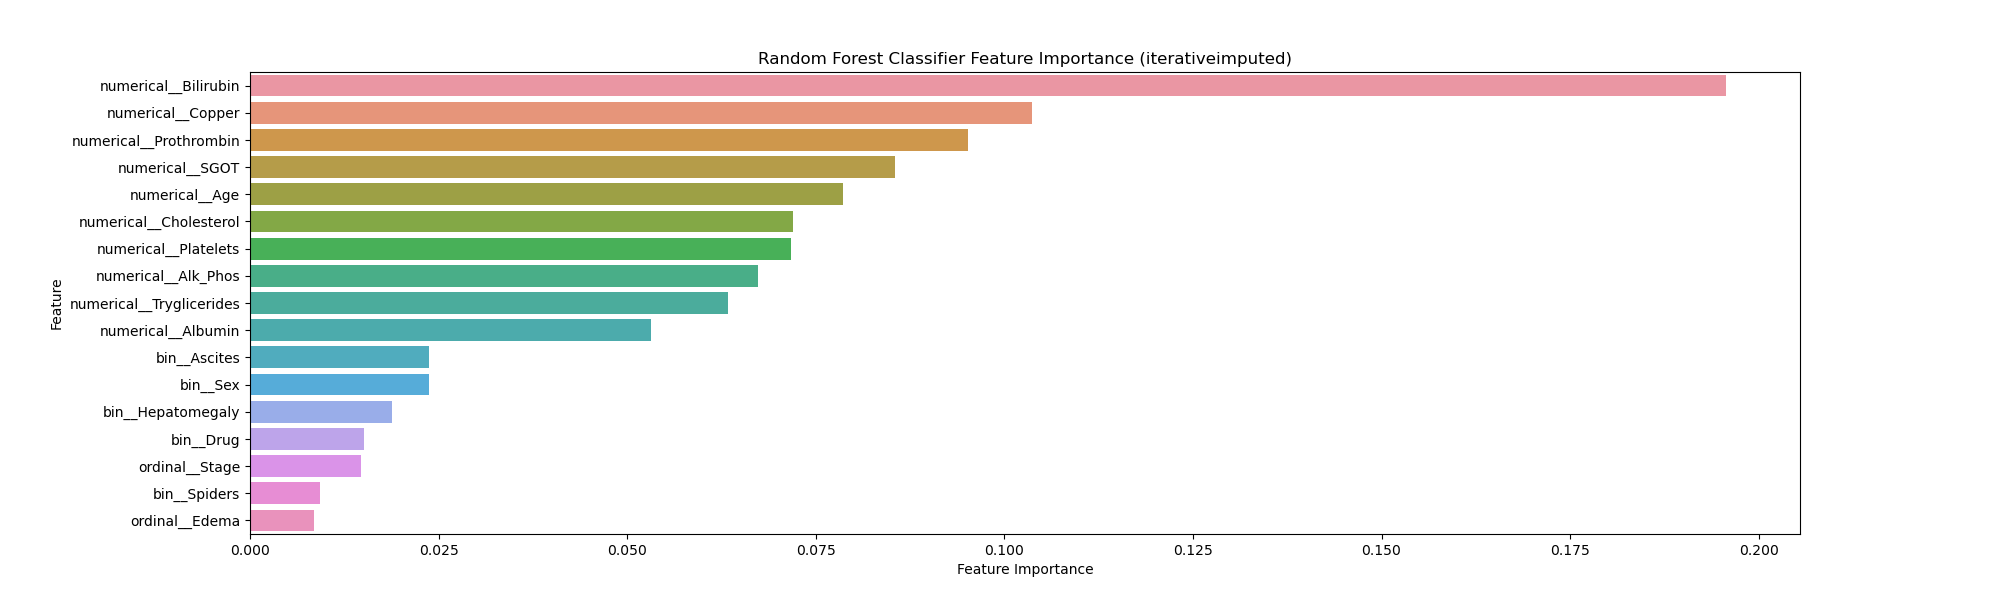

Values plotted in this chart, from the file beside it:
Feature, Importance
numerical__Bilirubin, 0.1957
numerical__Copper, 0.1037
numerical__Prothrombin, 0.09524
numerical__SGOT, 0.08556
numerical__Age, 0.07862
numerical__Cholesterol, 0.07201
numerical__Platelets, 0.07167
numerical__Alk_Phos, 0.06732
numerical__Tryglicerides, 0.06333
numerical__Albumin, 0.0532
bin__Ascites, 0.02372
bin__Sex, 0.02367
bin__Hepatomegaly, 0.01882
bin__Drug, 0.01511
ordinal__Stage, 0.01467
bin__Spiders, 0.009231
ordinal__Edema, 0.008483
